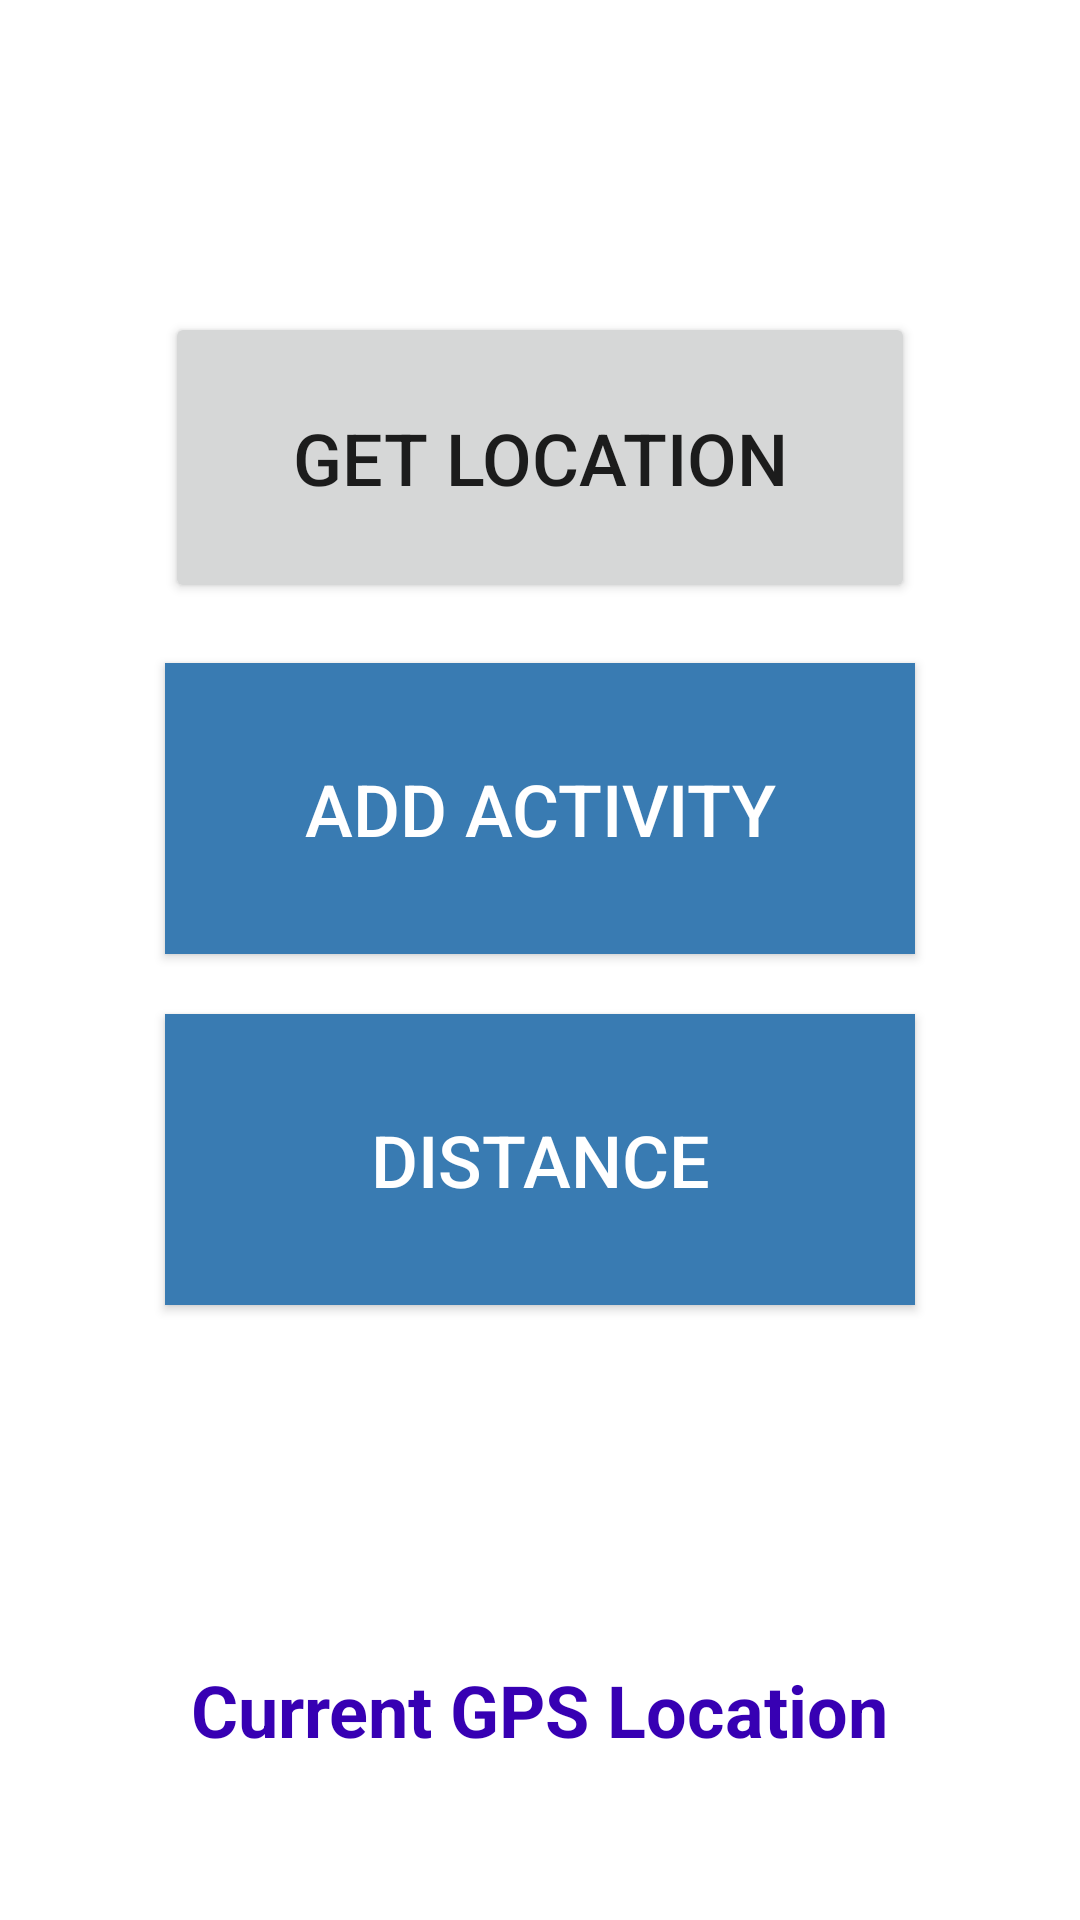

Reconstruct the res/layout file that produces this screen, plus the resources it refers to.
<!-- AndroidManifest.xml: application theme Theme.GPSTracker_I -->
<!-- res/layout/activity_main.xml -->
<?xml version="1.0" encoding="utf-8"?>
<RelativeLayout xmlns:android="http://schemas.android.com/apk/res/android"
    xmlns:app="http://schemas.android.com/apk/res-auto"
    xmlns:tools="http://schemas.android.com/tools"
    android:layout_width="match_parent"
    android:layout_height="match_parent"
    android:padding="4dp"
    android:verticalScrollbarPosition="defaultPosition"
    tools:context="com.aichbauer.gpstracker_i.MainActivity">



    <TextView
        android:id="@+id/textView"
        android:layout_width="wrap_content"
        android:layout_height="wrap_content"
        android:layout_alignParentBottom="true"
        android:layout_centerHorizontal="true"
        android:layout_marginBottom="50dp"
        android:text="@string/current_gps_location"
        android:layout_gravity="center_horizontal"
        android:textColor="@color/purple_700"
        android:textSize="24sp"
        android:textStyle="bold"
        tools:ignore="MissingConstraints"
        tools:layout_editor_absoluteX="100dp"
        tools:layout_editor_absoluteY="420dp" />



    <Button
        android:id="@+id/btnStartGetThirdLocation"
        android:layout_width="250dp"
        android:layout_height="97dp"
        android:layout_below="@+id/btnStartGetSecondLocation"
        android:layout_centerInParent="true"
        android:layout_centerVertical="true"
        android:layout_marginTop="20dp"
        android:background="#397bb2"
        android:padding="10dp"
        android:text="Distance"
        android:textColor="#FFF"
        android:textSize="24sp"
        tools:layout_editor_absoluteX="6dp"
        tools:layout_editor_absoluteY="290dp" />

    <Button
        android:id="@+id/btnStartGetSecondLocation"
        android:layout_width="250dp"
        android:layout_height="97dp"
        android:layout_below="@+id/getLocation"
        android:layout_centerInParent="true"
        android:layout_centerVertical="true"
        android:layout_marginTop="20dp"
        android:background="#397bb2"
        android:padding="10dp"
        android:text="Add Activity"
        android:textColor="#FFF"
        android:textSize="24sp"
        tools:layout_editor_absoluteX="6dp"
        tools:layout_editor_absoluteY="290dp" />

    <Button
        android:id="@+id/getLocation"
        android:layout_centerHorizontal="true"
        android:layout_width="250dp"
        android:layout_height="97dp"
        android:layout_marginTop="100dp"
        android:padding="10dp"
        android:text="Get location"
        android:textSize="24sp"
        tools:ignore="MissingConstraints"
        tools:layout_editor_absoluteX="96dp"
        tools:layout_editor_absoluteY="280dp" />

</RelativeLayout>
<!-- resources referenced by this layout -->
<resources>
  <color name="purple_700">#FF3700B3</color>
  <string name="current_gps_location">Current GPS Location</string>
  <style name="Theme.GPSTracker_I" parent="Theme.MaterialComponents.DayNight.DarkActionBar">
          
          <item name="colorPrimary">@color/purple_500</item>
          <item name="colorPrimaryVariant">@color/purple_700</item>
          <item name="colorOnPrimary">@color/white</item>
          
          <item name="colorSecondary">@color/teal_200</item>
          <item name="colorSecondaryVariant">@color/teal_700</item>
          <item name="colorOnSecondary">@color/black</item>
          
          <item name="android:statusBarColor" tools:targetApi="l">?attr/colorPrimaryVariant</item>
          
      </style>
  <color name="purple_500">#FF6200EE</color>
  <color name="white">#FFFFFFFF</color>
  <color name="teal_200">#FF03DAC5</color>
  <color name="teal_700">#FF018786</color>
  <color name="black">#FF000000</color>
</resources>
